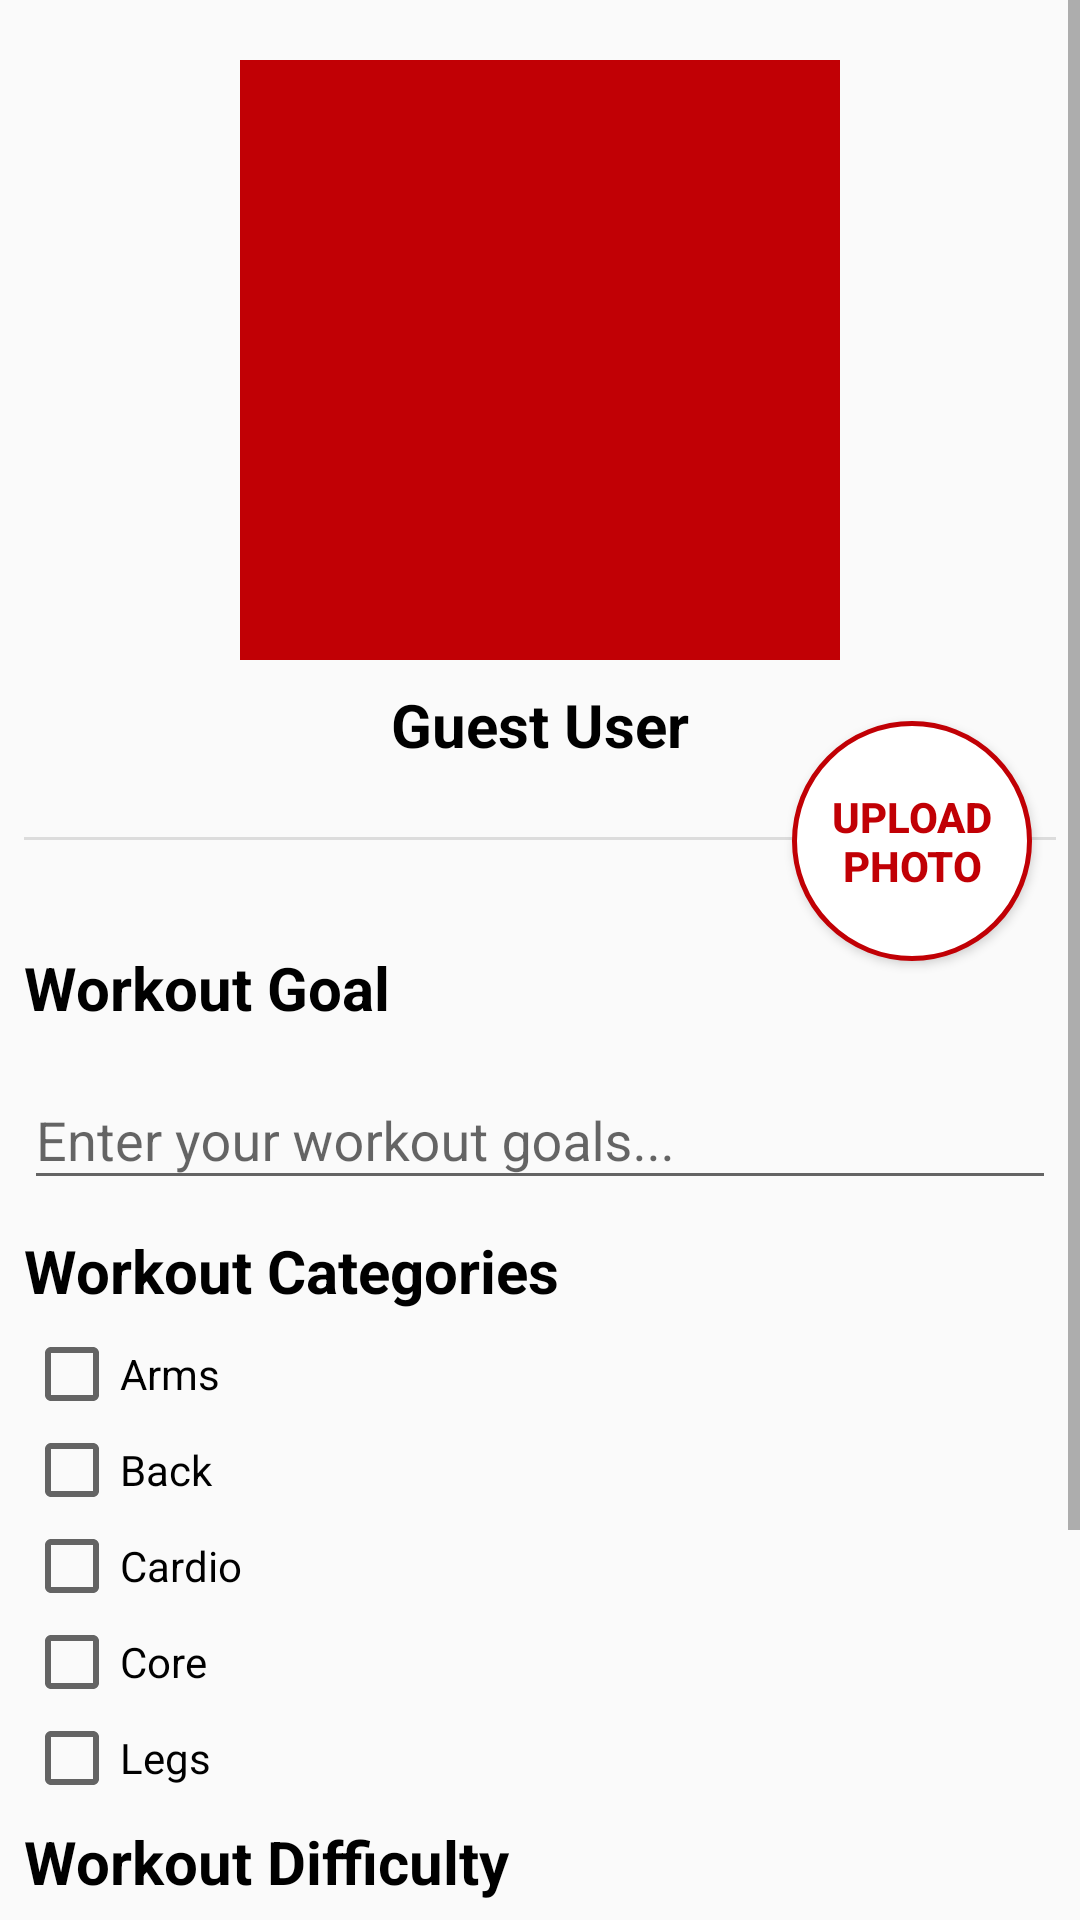

The Android layout XML behind this screen, and the referenced resources:
<!-- AndroidManifest.xml: application theme AppTheme -->
<!-- res/layout/activity_update_profile.xml -->
<?xml version="1.0" encoding="utf-8"?>
<android.support.constraint.ConstraintLayout xmlns:android="http://schemas.android.com/apk/res/android"
    xmlns:app="http://schemas.android.com/apk/res-auto"
    xmlns:tools="http://schemas.android.com/tools"
    android:layout_width="match_parent"
    android:layout_height="match_parent"
    tools:context="com.example.gymguide.UpdateProfileActivity">

    <ScrollView
        android:layout_width="match_parent"
        android:layout_height="match_parent"
       >

        <LinearLayout
            android:layout_width="match_parent"
            android:layout_height="wrap_content"
            android:orientation="vertical"
            android:paddingLeft="8dp"
            android:paddingTop="20dp"
            android:paddingRight="8dp">

            <ImageView
                android:id="@+id/imageViewProfilePictureU"
                android:layout_width="200dp"
                android:layout_height="200dp"
                android:layout_gravity="center"
                tools:src="@drawable/blank_profile"
                android:background="@color/colorPrimary"/>

            <TextView
                android:id="@+id/textViewUserNameU"
                android:layout_width="match_parent"
                android:layout_height="wrap_content"
                android:paddingTop="8dp"
                android:paddingBottom="8dp"
                android:text="@string/profile_userName"
                android:textAlignment="center"
                android:textColor="@color/black"
                android:textSize="20sp"
                android:textStyle="bold" />

            <View
                android:id="@+id/divider"
                android:layout_width="match_parent"
                android:layout_height="1dp"
                android:layout_marginTop="16dp"
                android:background="?android:attr/listDivider" />

            <Button
                android:id="@+id/buttonUploadPhoto"
                android:layout_width="80dp"
                android:layout_height="80dp"
                android:layout_gravity="end"
                android:layout_marginTop="-40dp"
                android:layout_marginRight="8dp"
                android:layout_marginBottom="-10dp"
                android:background="@drawable/button_border"
                android:text="@string/profile_u_upload_photo"
                android:textColor="@color/colorPrimary"
                android:textStyle="bold" />

            <TextView
                android:id="@+id/textViewWorkoutGoalLabelU"
                android:layout_width="match_parent"
                android:layout_height="wrap_content"
                android:layout_marginTop="5dp"
                android:layout_marginBottom="5dp"
                android:text="@string/profile_workout_goal"
                android:textColor="@color/black"
                android:textSize="20sp"
                android:textStyle="bold" />

            <android.support.design.widget.TextInputLayout
                android:layout_width="match_parent"
                android:layout_height="wrap_content">

                <EditText
                    android:id="@+id/editTextWorkoutGoal"
                    android:layout_width="match_parent"
                    android:layout_height="wrap_content"
                    android:layout_marginBottom="5dp"
                    android:hint="@string/profile_u_goal_hint"
                    android:inputType="textEmailAddress"
                    android:textColor="@color/black"
                    android:textColorHint="@color/gray" />
            </android.support.design.widget.TextInputLayout>

            <TextView
                android:id="@+id/textViewWorkoutCategoriesLabelU"
                android:layout_width="match_parent"
                android:layout_height="wrap_content"
                android:layout_marginTop="5dp"
                android:layout_marginBottom="5dp"
                android:text="@string/profile_workout_categories"
                android:textColor="@color/black"
                android:textSize="20sp"
                android:textStyle="bold" />

            <CheckBox
                android:id="@+id/checkBoxArms"
                android:layout_width="match_parent"
                android:layout_height="wrap_content"
                android:text="@string/cat_0" />

            <CheckBox
                android:id="@+id/checkBoxBack"
                android:layout_width="match_parent"
                android:layout_height="wrap_content"
                android:text="@string/cat_1" />

            <CheckBox
                android:id="@+id/checkBoxCardio"
                android:layout_width="match_parent"
                android:layout_height="wrap_content"
                android:text="@string/cat_2" />

            <CheckBox
                android:id="@+id/checkBoxCore"
                android:layout_width="match_parent"
                android:layout_height="wrap_content"
                android:text="@string/cat_3" />

            <CheckBox
                android:id="@+id/checkBoxLegs"
                android:layout_width="match_parent"
                android:layout_height="wrap_content"
                android:text="@string/cat_4" />

            <TextView
                android:id="@+id/textViewWorkoutDifficultyLabelU"
                android:layout_width="match_parent"
                android:layout_height="wrap_content"
                android:layout_marginTop="5dp"
                android:layout_marginBottom="5dp"
                android:text="@string/profile_workout_difficulty"
                android:textColor="@color/black"
                android:textSize="20sp"
                android:textStyle="bold" />


            <RadioGroup
                android:layout_width="match_parent"
                android:layout_height="match_parent" >

                <RadioButton
                    android:id="@+id/radioButtonDiffE"
                    android:layout_width="wrap_content"
                    android:layout_height="wrap_content"
                    android:layout_weight="1"
                    android:text="@string/difficulty_E" />

                <RadioButton
                    android:id="@+id/radioButtonDiffM"
                    android:layout_width="wrap_content"
                    android:layout_height="wrap_content"
                    android:layout_weight="1"
                    android:text="@string/difficulty_M" />

                <RadioButton
                    android:id="@+id/radioButtonDiffH"
                    android:layout_width="wrap_content"
                    android:layout_height="wrap_content"
                    android:layout_weight="1"
                    android:text="@string/difficulty_H" />
            </RadioGroup>

            <Button
                android:id="@+id/btnUpdateProfile"
                android:layout_width="match_parent"
                android:layout_height="wrap_content"
                android:layout_marginTop="10dp"
                android:layout_marginBottom="10dp"
                android:background="@color/colorPrimary"
                android:text="@string/profile_u_update"
                android:textColor="#ffffff"
                android:textSize="16sp"
                android:textStyle="bold"
                app:layout_constraintEnd_toEndOf="parent"
                app:layout_constraintStart_toStartOf="parent"
                app:layout_constraintTop_toTopOf="parent" />

        </LinearLayout>
    </ScrollView>


</android.support.constraint.ConstraintLayout>
<!-- resources referenced by this layout -->
<resources>
  <color name="black">#000000</color>
  <color name="colorPrimary">#c10005</color>
  <color name="gray">#707070</color>
  <!-- drawable button_border (drawable) -->
  <?xml version="1.0" encoding="utf-8"?>
  <shape xmlns:android="http://schemas.android.com/apk/res/android"
      android:shape="oval">
      <gradient android:startColor="#FFFFFF"
          android:endColor="#FFFFFF"
          android:angle="270" />
      <corners android:radius="3dp" />
      <stroke android:width="5px" android:color="?attr/colorPrimary" />
  </shape>
  <string name="cat_0">Arms</string>
  <string name="cat_1">Back</string>
  <string name="cat_2">Cardio</string>
  <string name="cat_3">Core</string>
  <string name="cat_4">Legs</string>
  
      //Difficulty
  <string name="difficulty_E">Easy</string>
  <string name="difficulty_H">Hard</string>
  <string name="difficulty_M">Medium</string>
  <string name="profile_u_goal_hint">Enter your workout goals...</string>
  
      //Categories
  <string name="profile_u_update">UPDATE</string>
  <string name="profile_u_upload_photo">UPLOAD PHOTO</string>
  <string name="profile_userName">Guest User</string>
  <string name="profile_workout_categories">Workout Categories</string>
  <string name="profile_workout_difficulty">Workout Difficulty</string>
  <string name="profile_workout_goal">Workout Goal</string>
  <style name="AppTheme" parent="Theme.AppCompat.Light.DarkActionBar">
          
          <item name="colorPrimary">@color/colorPrimary</item>
          <item name="colorPrimaryDark">@color/colorPrimaryDark</item>
          <item name="colorAccent">@color/black</item>
          <item name="windowActionBar">false</item>
          <item name="windowNoTitle">true</item>
      </style>
  <color name="colorPrimaryDark">#f40006</color>
</resources>
